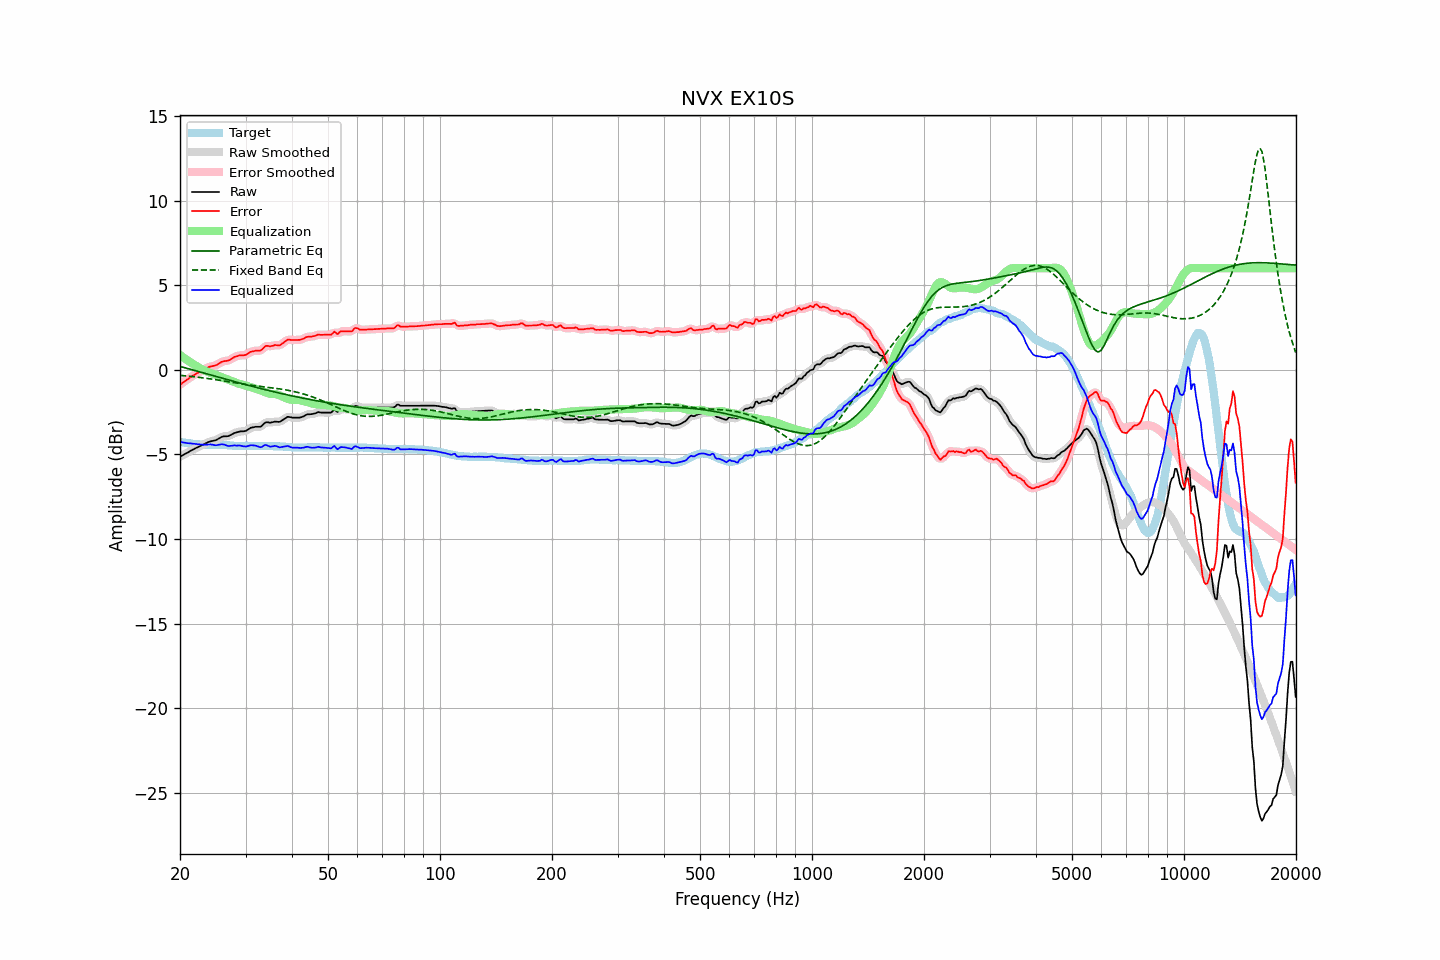

The file beside this chart, header and first rows:
frequency, raw, error, smoothed, error_smoothed, equalization, parametric_eq, fixed_band_eq, equalized_raw, equalized_smoothed, target
20.00, -5.13, -0.87, -5.13, -0.88, 0.88, 0.20, -0.33, -4.26, -4.26, -4.26
20.20, -5.08, -0.81, -5.08, -0.81, 0.81, 0.18, -0.33, -4.28, -4.27, -4.27
20.40, -5.02, -0.73, -5.03, -0.74, 0.74, 0.15, -0.34, -4.29, -4.29, -4.29
20.61, -4.98, -0.68, -4.98, -0.67, 0.67, 0.12, -0.35, -4.31, -4.31, -4.30
20.81, -4.92, -0.60, -4.92, -0.60, 0.60, 0.10, -0.36, -4.32, -4.32, -4.32
21.02, -4.87, -0.54, -4.87, -0.54, 0.54, 0.07, -0.37, -4.34, -4.33, -4.33
21.23, -4.81, -0.47, -4.82, -0.47, 0.47, 0.05, -0.38, -4.34, -4.34, -4.34
21.44, -4.76, -0.41, -4.77, -0.41, 0.41, 0.02, -0.39, -4.35, -4.35, -4.35
21.66, -4.72, -0.34, -4.71, -0.35, 0.35, -0.01, -0.40, -4.36, -4.36, -4.37
21.87, -4.66, -0.29, -4.66, -0.29, 0.29, -0.03, -0.41, -4.37, -4.37, -4.37
22.09, -4.61, -0.23, -4.62, -0.23, 0.24, -0.06, -0.42, -4.38, -4.38, -4.38
22.31, -4.57, -0.18, -4.57, -0.18, 0.18, -0.09, -0.43, -4.39, -4.39, -4.39
22.54, -4.53, -0.12, -4.53, -0.13, 0.12, -0.11, -0.45, -4.40, -4.40, -4.40
22.76, -4.48, -0.07, -4.48, -0.07, 0.07, -0.14, -0.46, -4.41, -4.41, -4.41
22.99, -4.43, -0.02, -4.44, -0.02, 0.02, -0.17, -0.47, -4.42, -4.42, -4.41
23.22, -4.39, 0.03, -4.39, 0.03, -0.03, -0.19, -0.48, -4.42, -4.42, -4.42
23.45, -4.34, 0.08, -4.34, 0.08, -0.07, -0.22, -0.50, -4.42, -4.42, -4.42
23.69, -4.30, 0.13, -4.30, 0.12, -0.11, -0.25, -0.51, -4.41, -4.41, -4.42
23.92, -4.25, 0.17, -4.26, 0.16, -0.15, -0.27, -0.52, -4.40, -4.40, -4.42
24.16, -4.22, 0.20, -4.23, 0.19, -0.18, -0.30, -0.54, -4.41, -4.41, -4.42
24.40, -4.20, 0.22, -4.20, 0.22, -0.22, -0.33, -0.55, -4.42, -4.42, -4.42
24.65, -4.18, 0.24, -4.19, 0.23, -0.25, -0.35, -0.56, -4.44, -4.44, -4.42
24.89, -4.16, 0.26, -4.16, 0.26, -0.29, -0.38, -0.58, -4.45, -4.45, -4.42
25.14, -4.12, 0.30, -4.12, 0.30, -0.33, -0.41, -0.59, -4.45, -4.45, -4.42
25.39, -4.06, 0.36, -4.07, 0.36, -0.36, -0.43, -0.61, -4.43, -4.43, -4.42
25.65, -4.01, 0.42, -4.01, 0.42, -0.40, -0.46, -0.62, -4.41, -4.41, -4.43
25.91, -3.96, 0.47, -3.96, 0.47, -0.43, -0.49, -0.64, -4.39, -4.40, -4.43
26.16, -3.93, 0.51, -3.94, 0.50, -0.47, -0.51, -0.65, -4.41, -4.41, -4.44
26.43, -3.92, 0.52, -3.93, 0.52, -0.51, -0.54, -0.67, -4.43, -4.44, -4.44
26.69, -3.92, 0.53, -3.92, 0.53, -0.55, -0.57, -0.68, -4.47, -4.47, -4.45
26.96, -3.91, 0.55, -3.91, 0.55, -0.58, -0.59, -0.70, -4.50, -4.49, -4.46
27.23, -3.88, 0.59, -3.87, 0.59, -0.62, -0.62, -0.72, -4.49, -4.49, -4.46
27.50, -3.82, 0.65, -3.83, 0.65, -0.66, -0.65, -0.73, -4.48, -4.48, -4.47
27.77, -3.77, 0.71, -3.77, 0.71, -0.70, -0.67, -0.75, -4.47, -4.47, -4.48
28.05, -3.72, 0.77, -3.73, 0.75, -0.74, -0.70, -0.76, -4.46, -4.47, -4.49
28.33, -3.70, 0.79, -3.70, 0.79, -0.77, -0.72, -0.78, -4.48, -4.47, -4.49
28.62, -3.68, 0.82, -3.67, 0.82, -0.80, -0.75, -0.79, -4.48, -4.47, -4.49
28.90, -3.64, 0.86, -3.65, 0.84, -0.83, -0.78, -0.81, -4.47, -4.48, -4.50
29.19, -3.63, 0.86, -3.64, 0.86, -0.85, -0.80, -0.82, -4.49, -4.49, -4.49
29.48, -3.63, 0.86, -3.63, 0.86, -0.87, -0.83, -0.84, -4.51, -4.51, -4.49
29.78, -3.62, 0.87, -3.62, 0.87, -0.90, -0.85, -0.85, -4.52, -4.52, -4.49
30.08, -3.60, 0.89, -3.59, 0.90, -0.93, -0.88, -0.87, -4.53, -4.52, -4.49
30.38, -3.55, 0.95, -3.54, 0.95, -0.96, -0.90, -0.88, -4.51, -4.51, -4.49
30.68, -3.48, 1.01, -3.49, 1.00, -1.00, -0.93, -0.89, -4.48, -4.48, -4.49
30.99, -3.43, 1.07, -3.44, 1.05, -1.03, -0.95, -0.91, -4.45, -4.46, -4.49
31.30, -3.40, 1.09, -3.40, 1.09, -1.05, -0.98, -0.92, -4.46, -4.46, -4.49
31.61, -3.38, 1.11, -3.38, 1.11, -1.08, -1.00, -0.93, -4.47, -4.46, -4.49
31.93, -3.36, 1.13, -3.37, 1.12, -1.11, -1.03, -0.94, -4.47, -4.48, -4.49
32.24, -3.36, 1.14, -3.37, 1.13, -1.14, -1.05, -0.96, -4.51, -4.51, -4.50
32.57, -3.36, 1.14, -3.37, 1.13, -1.18, -1.08, -0.97, -4.54, -4.54, -4.50
32.89, -3.36, 1.14, -3.35, 1.15, -1.21, -1.10, -0.98, -4.57, -4.56, -4.50
33.22, -3.30, 1.20, -3.29, 1.21, -1.25, -1.13, -0.99, -4.55, -4.53, -4.50
33.55, -3.20, 1.30, -3.21, 1.30, -1.28, -1.15, -1.00, -4.49, -4.49, -4.50
33.89, -3.11, 1.40, -3.14, 1.37, -1.32, -1.17, -1.01, -4.44, -4.46, -4.51
34.23, -3.09, 1.42, -3.10, 1.41, -1.36, -1.20, -1.03, -4.45, -4.46, -4.51
34.57, -3.10, 1.41, -3.10, 1.41, -1.39, -1.22, -1.04, -4.50, -4.49, -4.51
34.92, -3.12, 1.39, -3.11, 1.40, -1.41, -1.24, -1.05, -4.54, -4.52, -4.51
35.27, -3.10, 1.41, -3.10, 1.41, -1.43, -1.27, -1.06, -4.53, -4.53, -4.51
35.62, -3.08, 1.43, -3.08, 1.43, -1.43, -1.29, -1.07, -4.51, -4.51, -4.51
35.97, -3.05, 1.47, -3.07, 1.45, -1.43, -1.31, -1.09, -4.49, -4.50, -4.52
... 635 more rows
